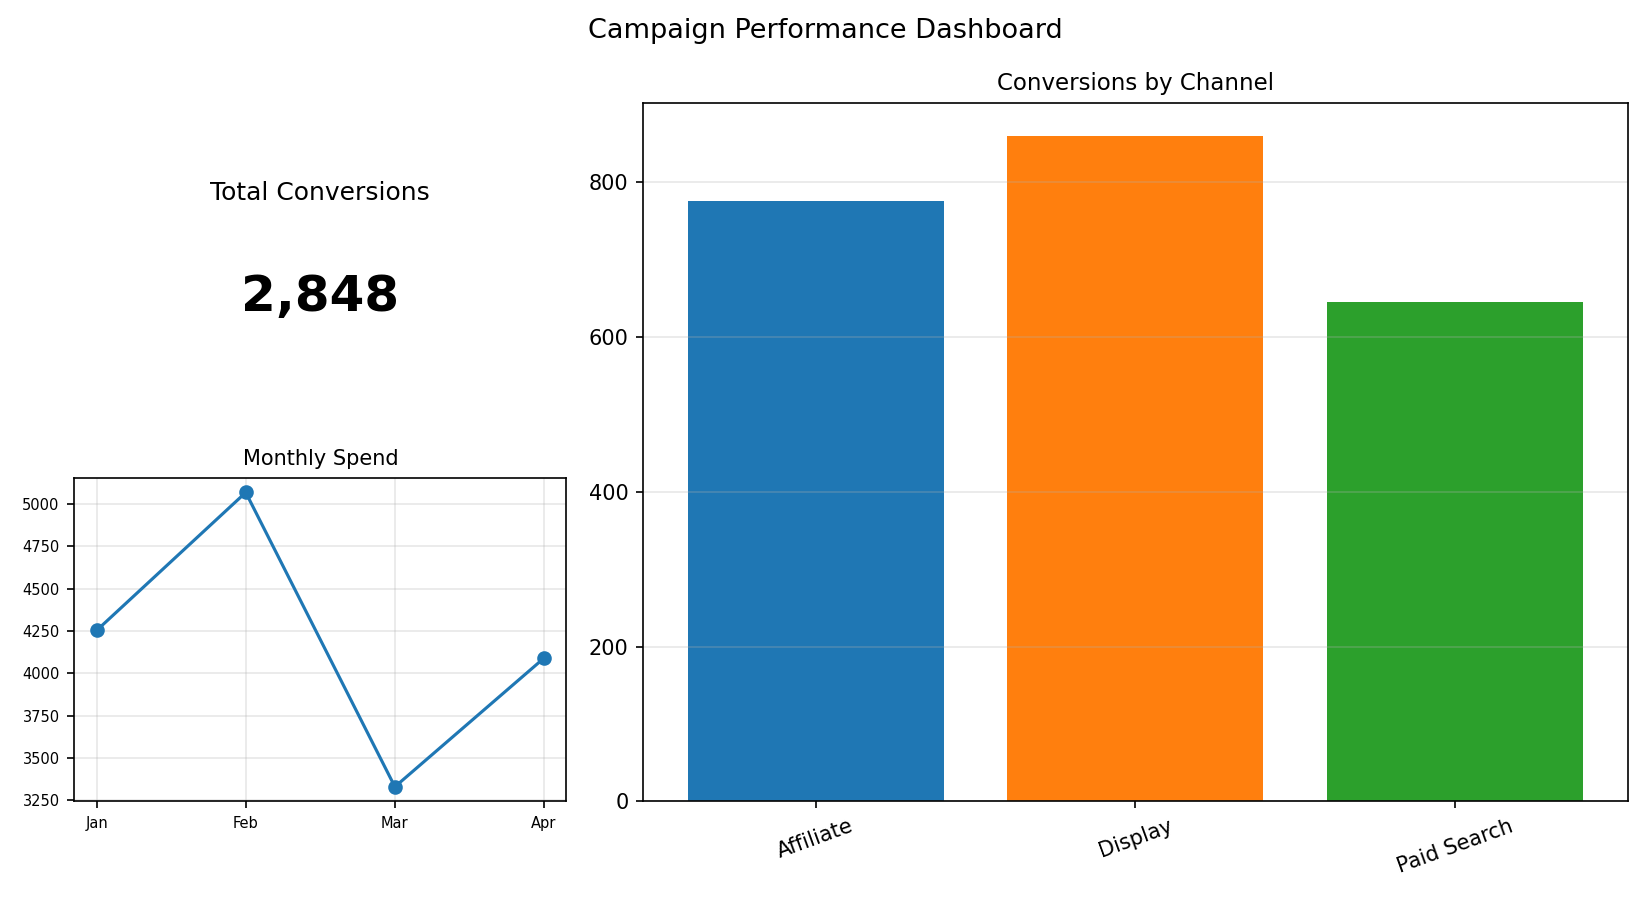

The table this chart was drawn from, first rows:
Channel, Conversions
Affiliate, 775
Display, 859
Paid Search, 645
